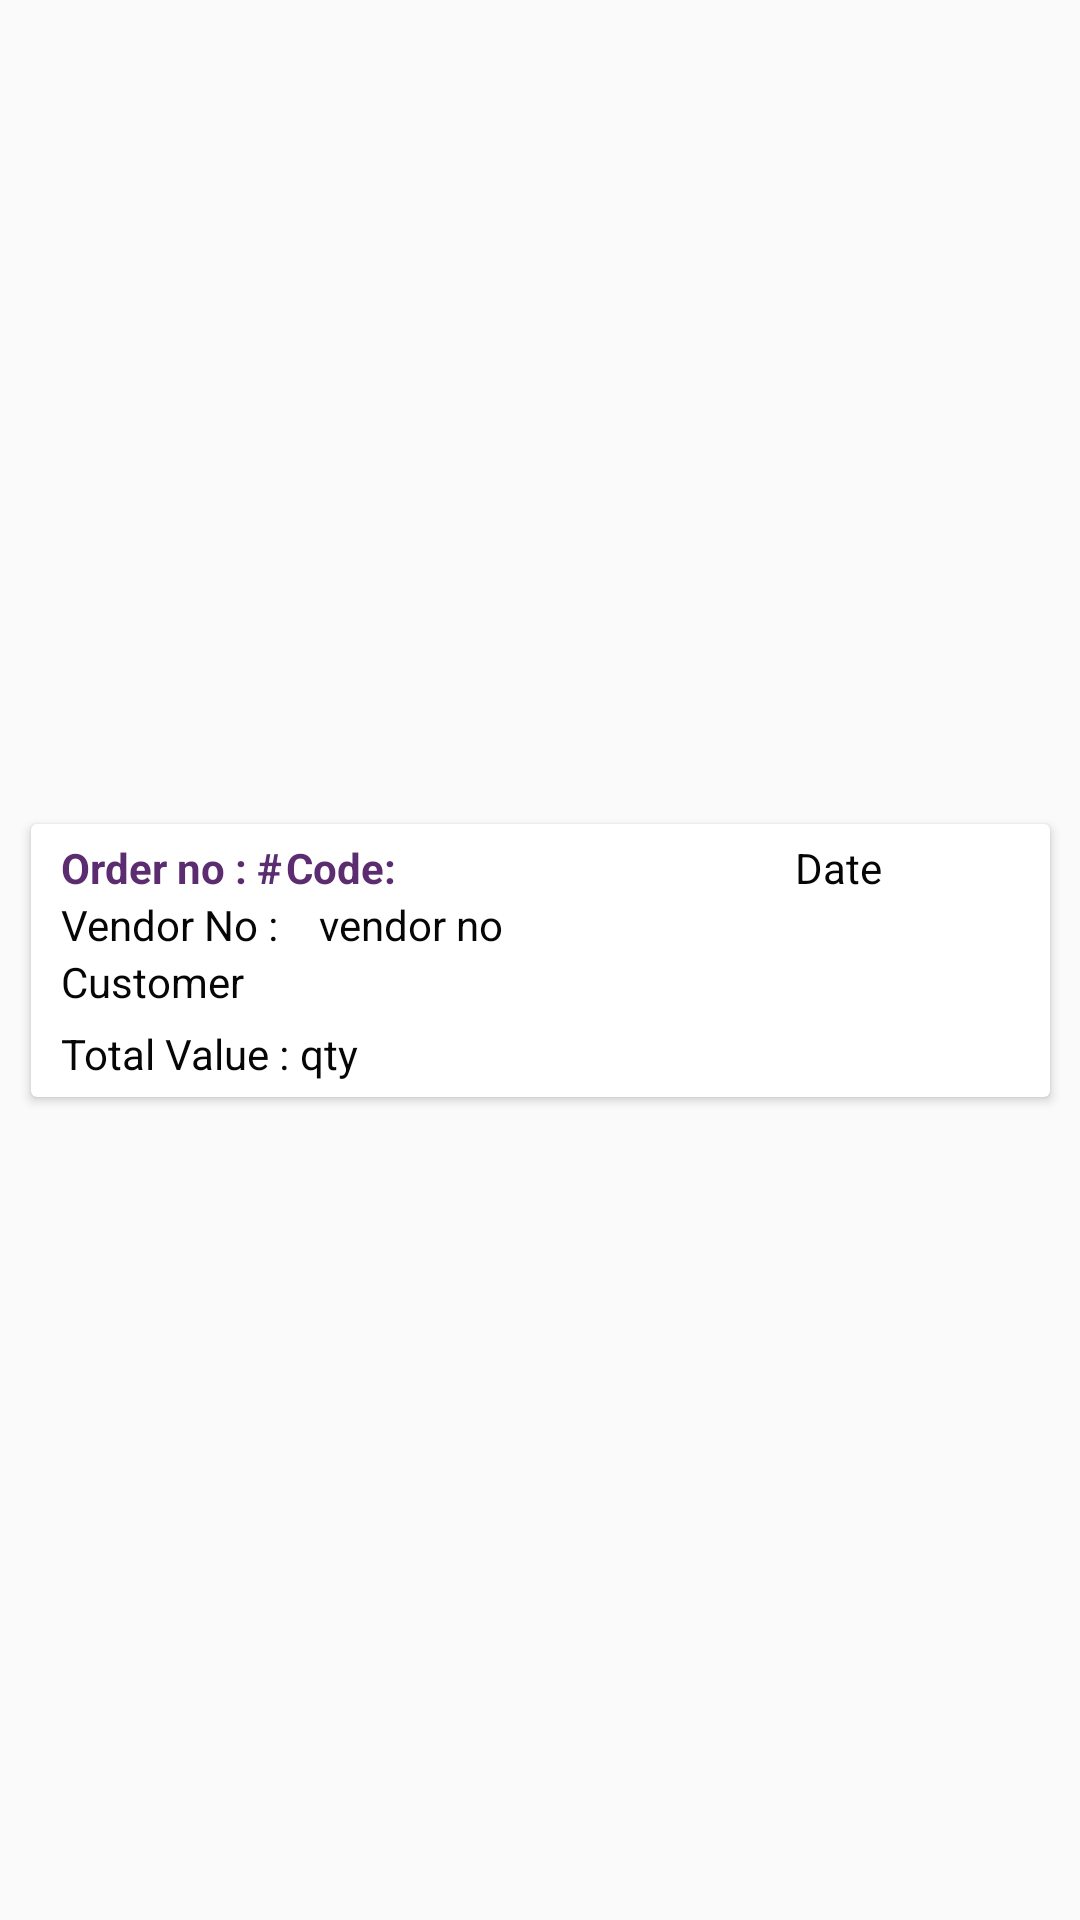

The Android layout XML behind this screen, and the referenced resources:
<!-- AndroidManifest.xml: application theme AppTheme -->
<!-- res/layout/purchasereport_bg.xml -->
<?xml version="1.0" encoding="utf-8"?>
<androidx.constraintlayout.widget.ConstraintLayout xmlns:android="http://schemas.android.com/apk/res/android"
    xmlns:app="http://schemas.android.com/apk/res-auto"
    xmlns:tools="http://schemas.android.com/tools"
    android:layout_width="match_parent"
    android:layout_height="wrap_content"
    android:orientation="vertical">

    <androidx.cardview.widget.CardView
        android:id="@+id/card_view"
        android:layout_width="345dp"
        android:layout_height="wrap_content"
        android:elevation="8dp"
        android:padding="10dp"
        app:cardUseCompatPadding="true"
        app:layout_constraintBottom_toBottomOf="parent"
        app:layout_constraintEnd_toEndOf="parent"
        app:layout_constraintStart_toStartOf="parent"
        app:layout_constraintTop_toTopOf="parent">

        <androidx.constraintlayout.widget.ConstraintLayout
            android:layout_width="match_parent"
            android:layout_height="wrap_content"
            android:padding="5dp">


            <TextView
                android:id="@+id/docno"
                android:layout_width="80dp"
                android:layout_height="wrap_content"
                android:paddingLeft="5dp"
                android:text="Order no : #"
                android:textColor="#5B2C6F"
                android:textSize="14sp"
                android:textStyle="bold"
                app:layout_constraintBottom_toTopOf="@+id/vendorname"
                app:layout_constraintEnd_toEndOf="parent"
                app:layout_constraintHorizontal_bias="0.0"
                app:layout_constraintStart_toStartOf="parent"
                app:layout_constraintTop_toTopOf="parent"
                app:layout_constraintVertical_bias="0.0" />

            <TextView
                android:id="@+id/doc_no"
                android:layout_width="160dp"
                android:layout_height="wrap_content"
                android:text="@string/Code"
                android:textColor="#5B2C6F"
                android:textSize="14sp"
                android:textStyle="bold"
                app:layout_constraintBottom_toTopOf="@+id/vendorname"
                app:layout_constraintEnd_toEndOf="parent"
                app:layout_constraintHorizontal_bias="0.0"
                app:layout_constraintStart_toEndOf="@+id/docno"
                app:layout_constraintTop_toTopOf="parent"
                app:layout_constraintVertical_bias="0.0" />

            <TextView
                android:id="@+id/vendorno"
                android:layout_width="wrap_content"
                android:layout_height="wrap_content"
                android:layout_below="@+id/doc_no"
                android:paddingLeft="5dp"
                android:text="Vendor No : "
                android:textColor="#060606"
                android:textSize="14sp"
                app:layout_constraintEnd_toEndOf="parent"
                app:layout_constraintHorizontal_bias="0.0"
                app:layout_constraintStart_toStartOf="parent"
                app:layout_constraintTop_toBottomOf="@+id/doc_no" />

            <TextView
                android:id="@+id/vendor_no"
                android:layout_width="255dp"
                android:layout_height="wrap_content"
                android:layout_below="@+id/doc_no"
                android:paddingLeft="10dp"
                android:text="vendor no"
                android:textColor="#060606"
                android:textSize="14sp"
                app:layout_constraintEnd_toEndOf="parent"
                app:layout_constraintHorizontal_bias="0.0"
                app:layout_constraintStart_toEndOf="@+id/vendorno"
                app:layout_constraintTop_toBottomOf="@+id/doc_no" />

            <TextView
                android:id="@+id/vendorname"
                android:layout_width="match_parent"
                android:layout_height="wrap_content"
                android:layout_below="@+id/vendor_no"
                android:paddingLeft="5dp"
                android:text="Customer"
                android:textColor="#060606"
                android:textSize="14sp"
                app:layout_constraintEnd_toEndOf="@+id/vendor_no"
                app:layout_constraintStart_toStartOf="@+id/vendor_no"
                app:layout_constraintTop_toBottomOf="@+id/vendor_no" />


            <TextView
                android:id="@+id/doc_date"
                android:layout_width="90dp"
                android:layout_height="wrap_content"
                android:layout_below="@+id/vendorname"
                android:paddingLeft="10dp"
                android:text="Date"
                android:textSize="14sp"
                android:textColor="#060606"
                app:layout_constraintBottom_toTopOf="@+id/vendor_no"
                app:layout_constraintEnd_toEndOf="parent"
                app:layout_constraintHorizontal_bias="1.0"
                app:layout_constraintStart_toStartOf="@+id/doc_no"
                app:layout_constraintTop_toTopOf="parent"
                app:layout_constraintVertical_bias="1.0" />

            <TextView
                android:id="@+id/doc_amt"
                android:layout_width="wrap_content"
                android:layout_height="wrap_content"
                android:layout_marginTop="5dp"
                android:paddingLeft="5dp"
                android:text="Total Value : "
                android:textColor="#060606"
                android:textSize="14sp"
                app:layout_constraintBottom_toBottomOf="parent"
                app:layout_constraintStart_toStartOf="parent"
                app:layout_constraintTop_toBottomOf="@+id/vendorname"
                app:layout_constraintVertical_bias="0.625" />

            <TextView
                android:id="@+id/docamt"
                android:layout_width="wrap_content"
                android:layout_height="wrap_content"
                android:layout_marginTop="5dp"
                android:text="@string/qty"
                android:textColor="#060606"
                android:textSize="14sp"
                app:layout_constraintBottom_toBottomOf="parent"
                app:layout_constraintEnd_toEndOf="parent"
                app:layout_constraintHorizontal_bias="0.0"
                app:layout_constraintStart_toEndOf="@+id/doc_amt"
                app:layout_constraintTop_toBottomOf="@+id/vendorname"
                app:layout_constraintVertical_bias="0.0" />


        </androidx.constraintlayout.widget.ConstraintLayout>

    </androidx.cardview.widget.CardView>

</androidx.constraintlayout.widget.ConstraintLayout>
<!-- resources referenced by this layout -->
<resources>
  <string name="Code">Code:</string>
  <string name="qty">qty</string>
  <style name="AppTheme" parent="Theme.AppCompat.Light.NoActionBar">
          
          <item name="colorPrimary">#8B0000</item>
          <item name="colorPrimaryDark">#000000</item>
          <item name="colorAccent">#8B0000</item>
          <item name="android:dropDownListViewStyle">@style/TestSpinnerStyle</item>
          <item name="colorControlActivated">@color/colorControlActivated</item>
          <item name="colorControlNormal">@color/colorControlNormal</item>
          <item name="drawerArrowStyle">@style/DrawerArrowStyle</item>
      </style>
  <style name="TestSpinnerStyle" parent="Widget.AppCompat.ListView.DropDown">
          <item name="android:divider">#D3D3D3</item>
          <item name="android:dividerHeight">1dp</item>
      </style>
  <color name="colorControlActivated">#D98880</color>
  <color name="colorControlNormal">#F7A5A5A2</color>
  <style name="DrawerArrowStyle" parent="@style/Widget.AppCompat.DrawerArrowToggle">
          <item name="spinBars">true</item>
          <item name="color">#FFFFFF</item>
      </style>
</resources>
